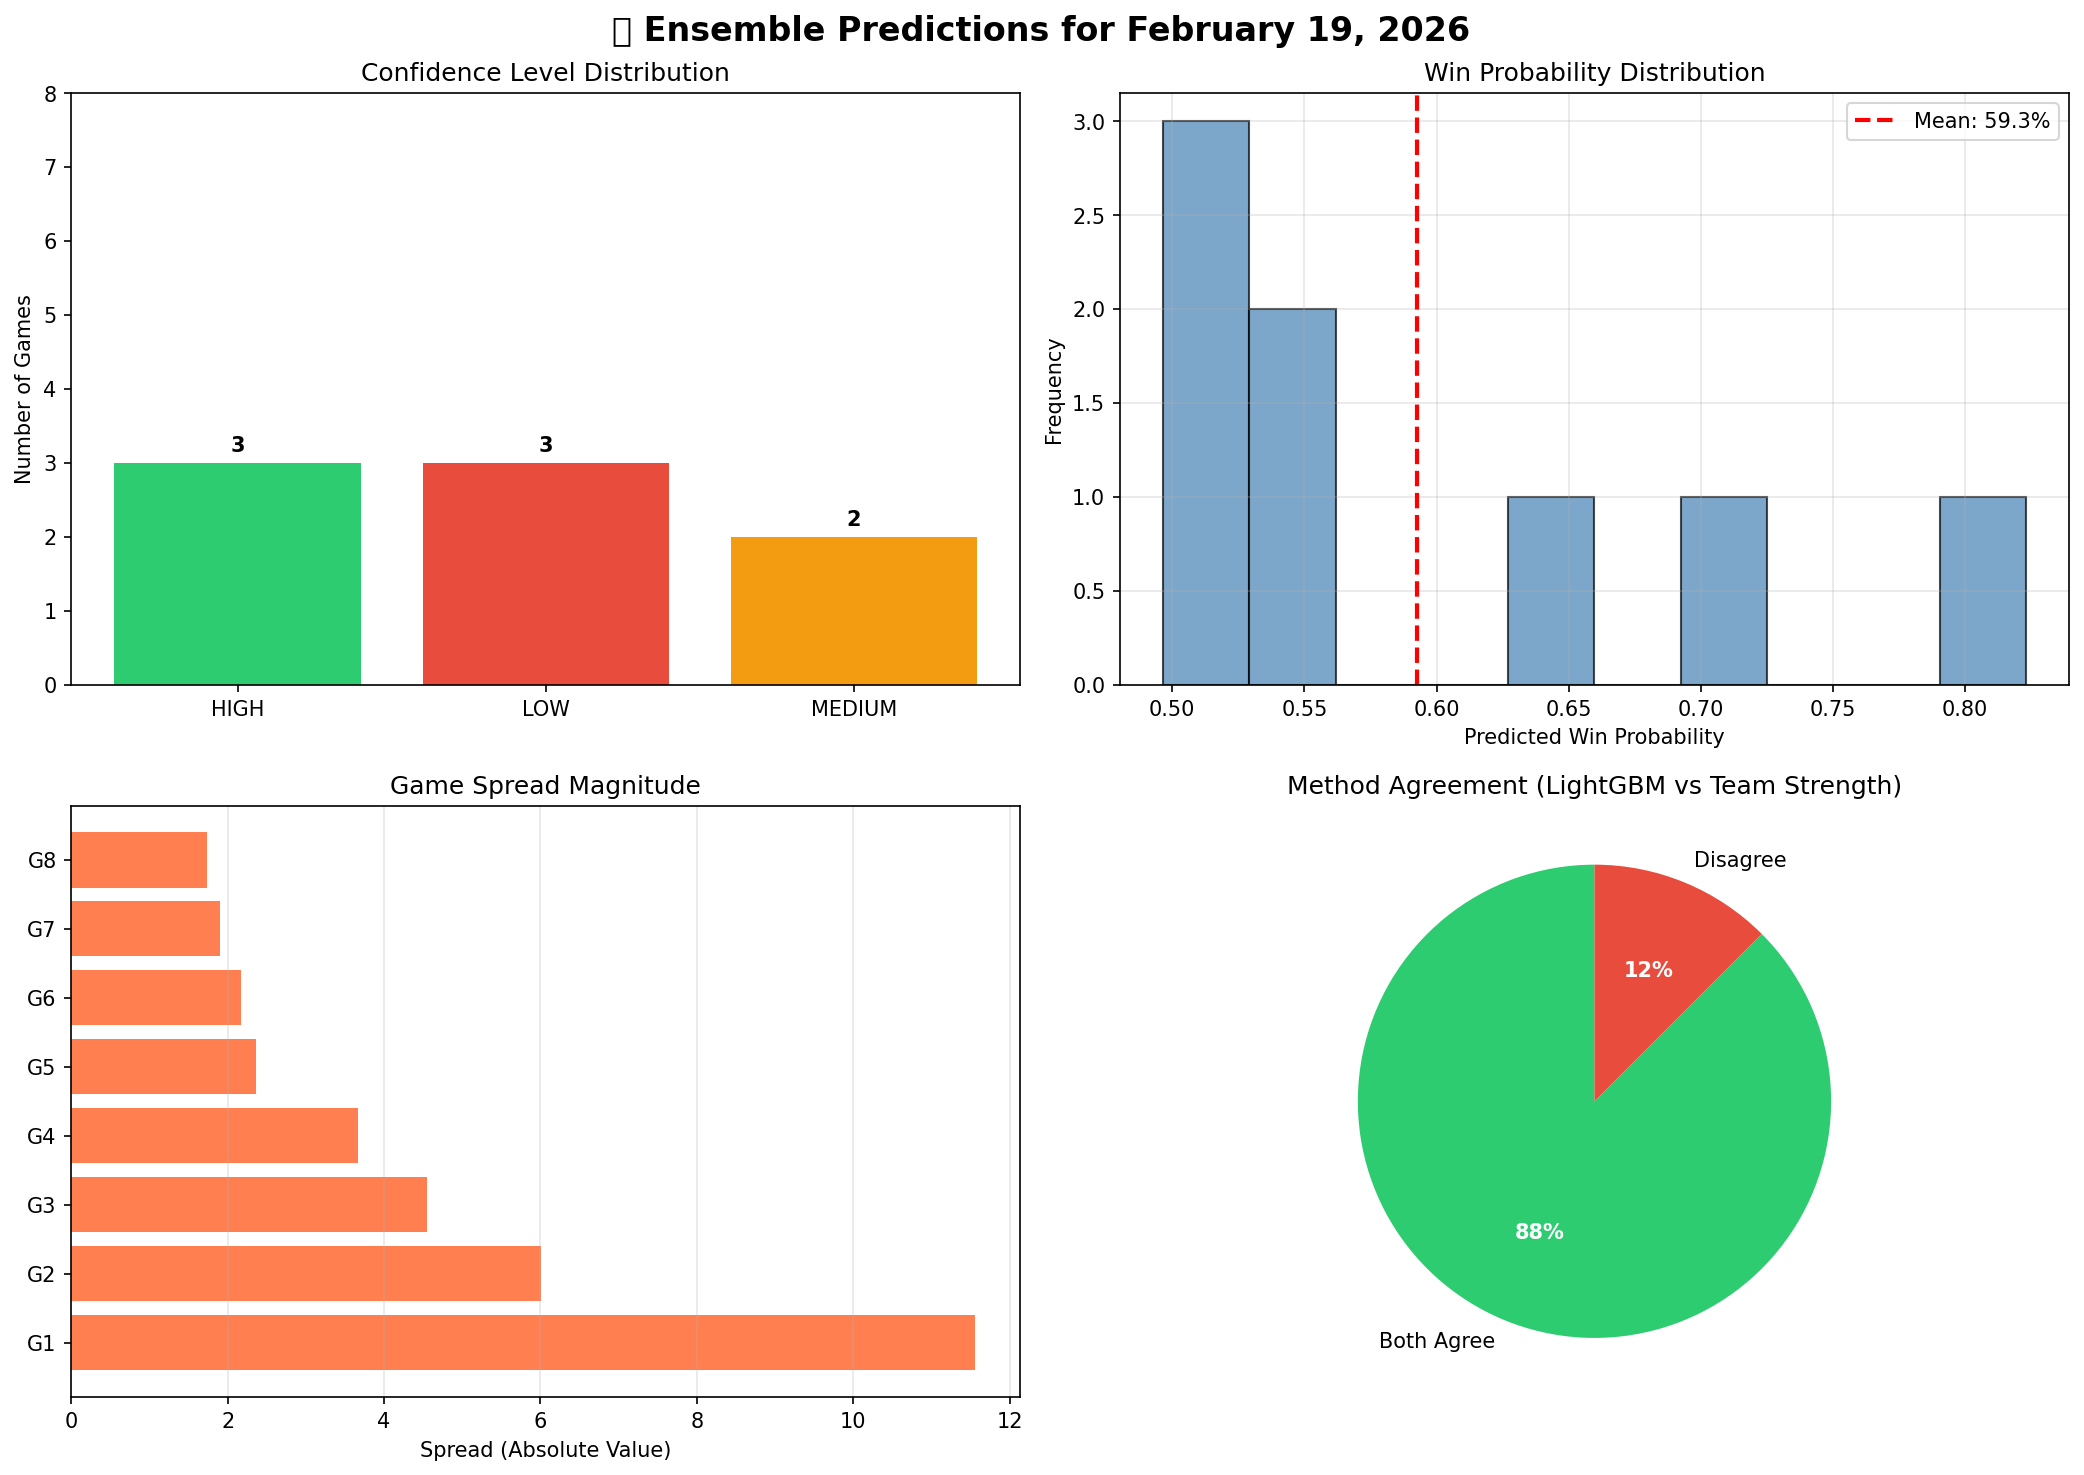

Data behind this chart, as committed beside it:
game_num, away_team, home_team, time, winner, spread, probability, confidence, confidence_score, methods_agree, actual_winner, correct
1, Atlanta Hawks, Philadelphia 76ers, 7:00p, Philadelphia 76ers, 6.01, 0.7013, HIGH, 0.6068, True, , 
2, Indiana Pacers, Washington Wizards, 7:00p, Indiana Pacers, 2.367, 0.4965, MEDIUM, 0.3557, True, , 
3, Detroit Pistons, New York Knicks, 7:30p, New York Knicks, 11.56, 0.823, HIGH, 0.8745, True, , 
4, Toronto Raptors, Chicago Bulls, 8:00p, Chicago Bulls, 2.169, 0.5414, LOW, 0.1083, False, , 
5, Phoenix Suns, San Antonio Spurs, 8:30p, Phoenix Suns, 4.545, 0.501, HIGH, 0.5161, True, , 
6, Boston Celtics, Golden State Warriors, 10:00p, Boston Celtics, 1.731, 0.5047, LOW, 0.2999, True, , 
7, Orlando Magic, Sacramento Kings, 10:00p, Sacramento Kings, 3.667, 0.631, MEDIUM, 0.4543, True, , 
8, Denver Nuggets, Los Angeles Clippers, 10:30p, Denver Nuggets, 1.907, 0.5431, LOW, 0.2906, True, , 
